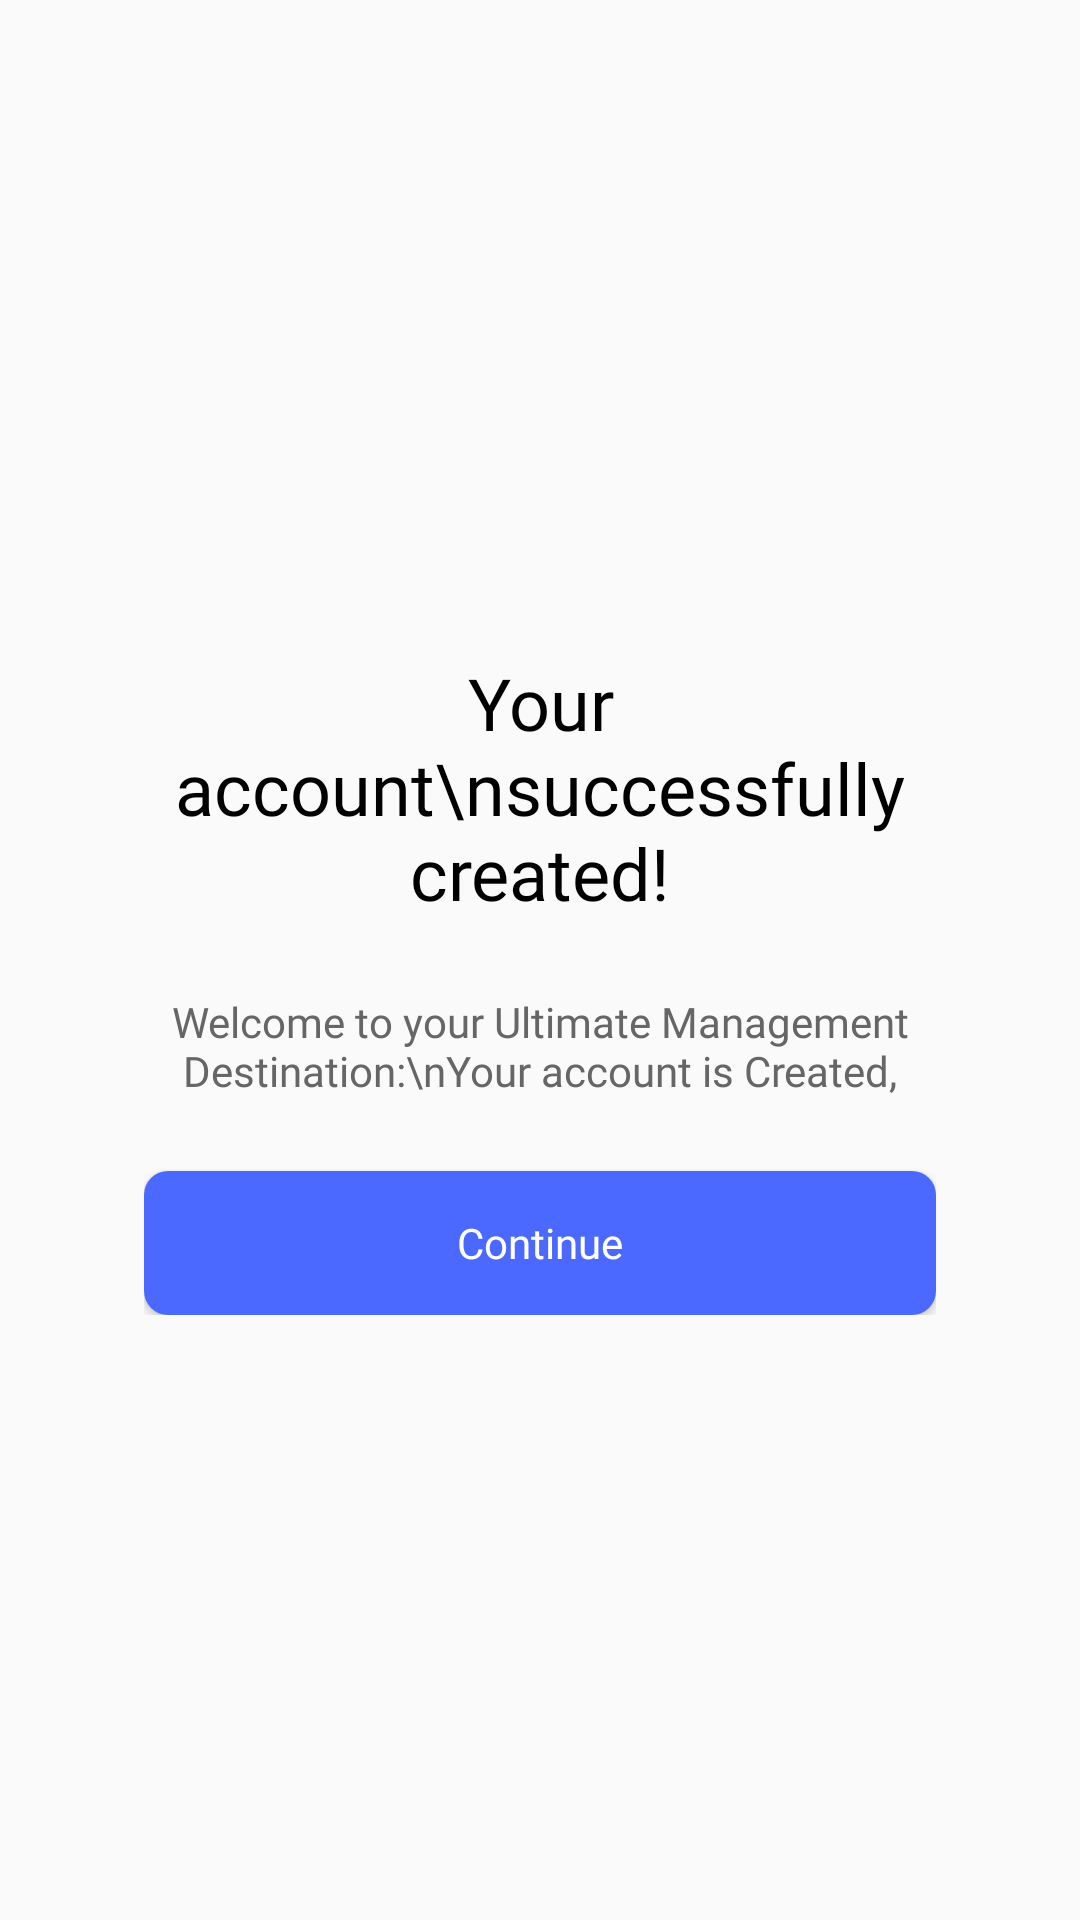

Here is an Android app screen rendered from its layout file. Give the layout XML and the strings, colors and styles it references.
<!-- AndroidManifest.xml: application theme AppTheme -->
<!-- res/layout/activity_success.xml -->
<?xml version="1.0" encoding="utf-8"?>
<androidx.constraintlayout.widget.ConstraintLayout xmlns:android="http://schemas.android.com/apk/res/android"
    xmlns:app="http://schemas.android.com/apk/res-auto"
    xmlns:tools="http://schemas.android.com/tools"
    android:layout_width="match_parent"
    android:layout_height="match_parent"
    tools:context=".common.activities.SuccessActivity">


    <LinearLayout
        android:layout_width="match_parent"
        android:layout_height="wrap_content"
        android:layout_marginStart="32dp"
        android:layout_marginEnd="32dp"
        android:gravity="center"
        android:orientation="vertical"
        android:padding="16dp"
        app:layout_constraintBottom_toBottomOf="parent"
        app:layout_constraintEnd_toEndOf="parent"
        app:layout_constraintStart_toStartOf="parent"
        app:layout_constraintTop_toTopOf="parent">


        <ImageView
            android:layout_width="match_parent"
            android:layout_height="wrap_content"
            android:src="@drawable/success"
            app:tint="@null" />

        <TextView
            android:layout_width="wrap_content"
            android:layout_height="wrap_content"
            android:layout_marginTop="16dp"
            android:fontFamily="@font/poppins_bold"
            android:text="Your account\nsuccessfully created!"
            android:textAlignment="center"
            android:textSize="24sp"

            />

        <TextView
            android:layout_width="wrap_content"
            android:layout_height="wrap_content"
            android:layout_marginTop="24dp"
            android:ellipsize="start"
            android:fontFamily="@font/poppins_medium"
            android:text="Welcome to your Ultimate Management Destination:\nYour account is Created,"
            android:textAlignment="center"
            android:textColor="@color/color_text_grey" />

        <Button
            android:layout_width="match_parent"
            android:layout_height="wrap_content"
            android:layout_marginTop="24dp"
            android:background="@drawable/button_filled"
            android:fontFamily="@font/poppins_bold"
            android:text="Continue"
            android:id="@+id/btnContinue"
            android:textAllCaps="false"
            android:textColor="@color/white" />
    </LinearLayout>
</androidx.constraintlayout.widget.ConstraintLayout>
<!-- resources referenced by this layout -->
<resources>
  <color name="color_text_grey">#666666</color>
  <color name="white">#FFFFFFFF</color>
  <!-- drawable button_filled (drawable) -->
  <?xml version="1.0" encoding="utf-8"?>
  <selector xmlns:android="http://schemas.android.com/apk/res/android">
  
  
      <item>
          <shape android:shape="rectangle">
  
  
              <solid android:color="@color/colorPrimary"/>
              <corners android:radius="8dp"/>
          </shape>
      </item>
  </selector>
  <style name="AppTheme" parent="Theme.AppCompat.DayNight.NoActionBar">
              
              <item name="colorPrimary">@color/colorPrimary</item>
              <item name="colorPrimaryDark">@color/colorPrimaryDark</item>
              <item name="colorAccent">@color/colorAccent</item>
              <item name="android:textColor">@android:color/black</item>
              <item name="tint">@android:color/white</item>
  
          </style>
  <color name="colorPrimary">#4b68ff</color>
  <color name="colorPrimaryDark">#1976D2</color>
  <color name="colorAccent">#1976D2</color>
</resources>
